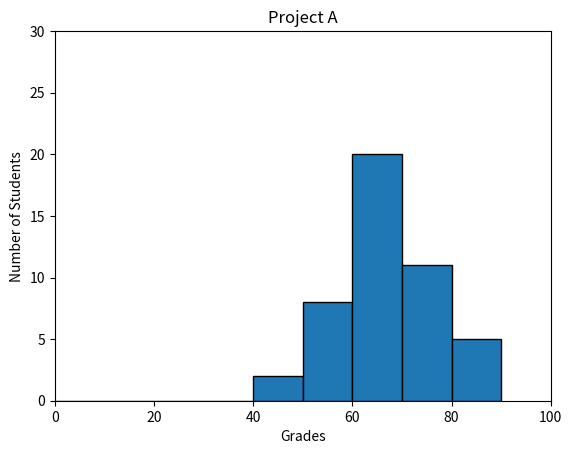

The matplotlib source for this figure:
#!/usr/bin/env python3
import numpy as np
import matplotlib.pyplot as plt

np.random.seed(5)
student_grades = np.random.normal(68, 15, 50)

bins = np.arange(0, 100, 10)
n, bins, patches = plt.hist(student_grades, bins=bins, edgecolor='k')


plt.xlabel('Grades')
plt.ylabel('Number of Students')
plt.title('Project A')
# plt.text(60, .025, r'$\mu=100,\ \sigma=15$')
plt.axis([0, 100, 0, 30])
plt.show()
